Dataset: data (GitHub, CindyTu405/potato_sprout_detector). Classes: not sprouted, sprouted.

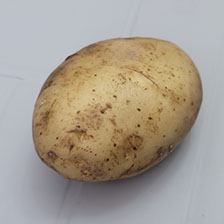
Label: not sprouted

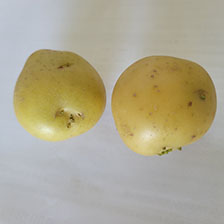
Label: sprouted

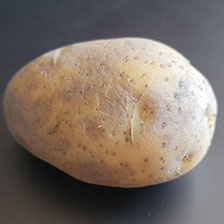
Label: not sprouted

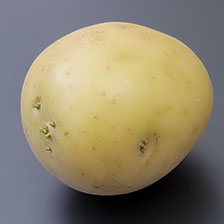
Label: sprouted
